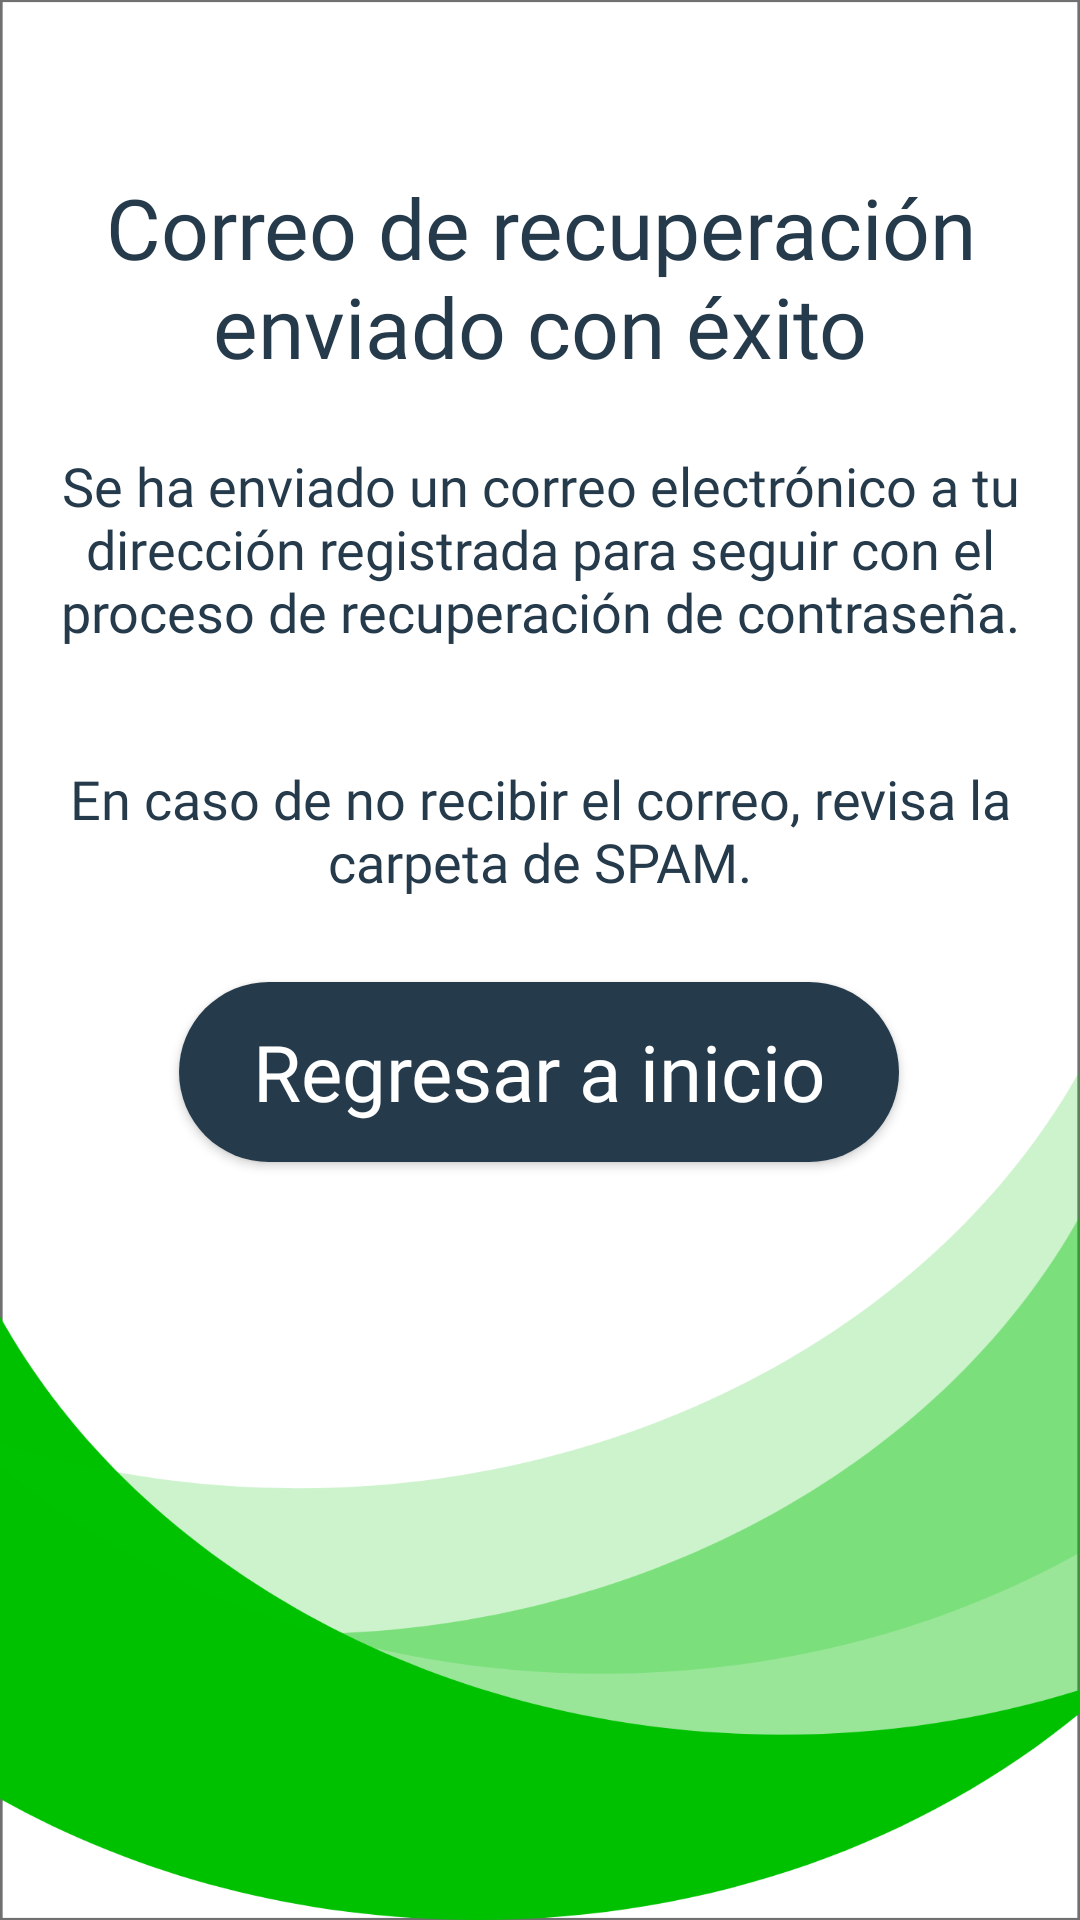

Android layout source for this screen:
<!-- AndroidManifest.xml: application theme AppTheme -->
<!-- res/layout/activity_recover_password_success.xml -->
<?xml version="1.0" encoding="utf-8"?>
<androidx.constraintlayout.widget.ConstraintLayout xmlns:android="http://schemas.android.com/apk/res/android"
    xmlns:app="http://schemas.android.com/apk/res-auto"
    xmlns:tools="http://schemas.android.com/tools"
    android:layout_width="match_parent"
    android:layout_height="match_parent"
    tools:context=".RecoverPasswordSuccess"
    android:background="@drawable/background_register">

    <TextView
        android:id="@+id/textView5"
        android:layout_width="wrap_content"
        android:layout_height="wrap_content"
        android:fontFamily="@font/bold"
        android:text="@string/app_pass_recover_success_title"
        android:textAlignment="center"
        android:textColor="@color/black_grey"
        android:textSize="28sp"
        app:layout_constraintBottom_toBottomOf="parent"
        app:layout_constraintEnd_toEndOf="parent"
        app:layout_constraintHorizontal_bias="0.496"
        app:layout_constraintStart_toStartOf="parent"
        app:layout_constraintTop_toTopOf="parent"
        app:layout_constraintVertical_bias="0.1" />

    <TextView
        android:id="@+id/textView6"
        android:layout_width="320dp"
        android:layout_height="wrap_content"
        android:fontFamily="@font/normal"
        android:text="@string/app_pass_recover_success"
        android:textAlignment="center"
        android:textColor="@color/black_grey"
        android:textSize="18sp"
        app:layout_constraintBottom_toBottomOf="parent"
        app:layout_constraintEnd_toEndOf="parent"
        app:layout_constraintStart_toStartOf="parent"
        app:layout_constraintTop_toBottomOf="@+id/textView5"
        app:layout_constraintVertical_bias="0.05" />

    <TextView
        android:id="@+id/textView7"
        android:layout_width="320dp"
        android:layout_height="wrap_content"
        android:fontFamily="@font/normal"
        android:text="@string/app_pass_recover_success_note"
        android:textAlignment="center"
        android:textColor="@color/black_grey"
        android:textSize="18sp"
        app:layout_constraintBottom_toBottomOf="parent"
        app:layout_constraintEnd_toEndOf="parent"
        app:layout_constraintStart_toStartOf="parent"
        app:layout_constraintTop_toBottomOf="@+id/textView6"
        app:layout_constraintVertical_bias="0.1" />

    <Button
        android:id="@+id/btn_back_main"
        android:layout_width="wrap_content"
        android:layout_height="wrap_content"
        android:width="240dp"
        android:height="60dp"
        android:background="@drawable/btn_dark"
        android:fontFamily="@font/normal"
        android:text="@string/app_pass_recover_btn_back"
        android:textAllCaps="false"
        android:textColor="@color/white"
        android:textSize="26sp"
        app:layout_constraintBottom_toBottomOf="parent"
        app:layout_constraintEnd_toEndOf="parent"
        app:layout_constraintHorizontal_bias="0.497"
        app:layout_constraintStart_toStartOf="parent"
        app:layout_constraintTop_toBottomOf="@+id/textView7"
        app:layout_constraintVertical_bias="0.1" />

</androidx.constraintlayout.widget.ConstraintLayout>
<!-- resources referenced by this layout -->
<resources>
  <color name="black_grey">#253A4B</color>
  <color name="white">#FFFFFFFF</color>
  <!-- drawable background_register: png bitmap (drawable-hdpi, 37847 bytes) -->
  <!-- drawable btn_dark (drawable) -->
  <?xml version="1.0" encoding="utf-8"?>
  <shape android:shape="rectangle" xmlns:android="http://schemas.android.com/apk/res/android">
      <corners android:radius="50sp"/>
      <solid android:color="@color/black_grey"/>
  </shape>
  <string name="app_pass_recover_btn_back">Regresar a inicio</string>
  <string name="app_pass_recover_success">Se ha enviado un correo electrónico a tu dirección registrada para seguir con el proceso de recuperación de contraseña.</string>
  <string name="app_pass_recover_success_note">En caso de no recibir el correo, revisa la carpeta de SPAM.</string>
  <string name="app_pass_recover_success_title">Correo de recuperación enviado con éxito</string>
  <style name="AppTheme" parent="Theme.AppCompat.Light.NoActionBar">
          
          <item name="colorPrimary">@color/colorPrimary</item>
          <item name="colorPrimaryDark">@color/black_grey</item>
          <item name="colorAccent">@color/colorAccent</item>
          <item name="windowNoTitle">true</item>
          <item name="windowActionBar">false</item>
      </style>
  <color name="colorPrimary">#6200EE</color>
  <color name="colorAccent">#03DAC5</color>
</resources>
